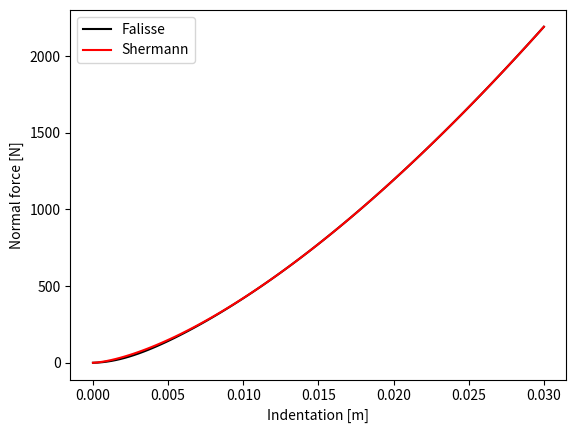

Recreate this plot in Python.
import numpy as np
from math import sqrt, tanh
import matplotlib.pyplot as plt
# here we show that shermann and falisse are equivalent if the initial
# coefficient is sqrt(2)/3

# we use the same parameters aas falisse docs
# cf here is missing!


E = 1e6
c = 2
R = 0.8
bd = 300
x = np.linspace(0,0.03,100)

#falisse
k = 1/2 * E**(2./3.)
fHz = (4/3)*k*sqrt(R*k)*x**(3/2)
fHz_smooth = np.zeros(len(fHz))
for i in range(len(x)):
    fHz_smooth[i] = fHz[i]*(0.5 +0.5*tanh(bd*x[i]))

#shermann


fHz = (sqrt(2)/3)*sqrt(R)*E*x**(3/2)

#plots
plt.plot(x,fHz_smooth,'k',label='Falisse')
plt.plot(x,fHz,'r',label='Shermann')
plt.xlabel('Indentation [m]')
plt.ylabel('Normal force [N]')
plt.legend()
plt.show()
